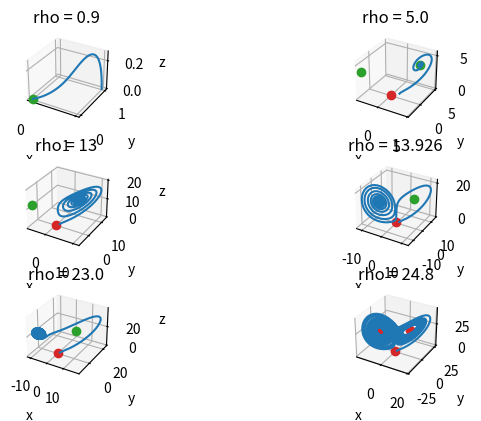

The script that saved this image:
import numpy as np
from scipy.integrate import odeint
import matplotlib.pyplot as plt
from mpl_toolkits.mplot3d import Axes3D

# ローレンツ方程式の定義
def lorenz(y, t, sigma, beta, rho):
    x, y, z = y  # 状態変数を分解して表式を簡潔にする
    dxdt = sigma * (y - x)
    dydt = x * (rho - z) - y
    dzdt = x * y - beta * z
    return [dxdt, dydt, dzdt]

# ヤコビ行列（ローレンツ方程式の偏微分）を定義
def jacobian(y, t, sigma, beta, rho):
    x, y, z = y
    return [
        [-sigma, sigma, 0],
        [rho - z, -1, -x],
        [y, x, -beta]
    ]

# rho > 1 で現れる平衡点 
x1 = lambda beta, rho: np.array([np.sqrt(beta*(rho-1)), np.sqrt(beta*(rho-1)), rho-1])
x2 = lambda beta, rho: np.array([-np.sqrt(beta*(rho-1)), -np.sqrt(beta*(rho-1)), rho-1])

# 初期条件と時間配列
y0 = [1.0, 1.0, 0.0]  # 初期値
t = np.linspace(0, 50, 100000)  # 時間配列

# パラメータ
sigma = 10.0
beta = 8.0 / 3.0

# プロットの準備
fig = plt.figure(figsize=(9, 4))
ax0 = fig.add_subplot(321, projection='3d')
ax1 = fig.add_subplot(322, projection='3d')
ax2 = fig.add_subplot(323, projection='3d')
ax3 = fig.add_subplot(324, projection='3d')
ax4 = fig.add_subplot(325, projection='3d')
ax5 = fig.add_subplot(326, projection='3d')
ax = [ax0, ax1, ax2, ax3, ax4, ax5]

# パラメータ
rho_list = [0.9, 5.0, 13, 13.926, 23.0, 24.8]

ax[0].plot(0, 0, 0, linestyle='None', marker='o', color='tab:green')
ax[1].plot(0, 0, 0, linestyle='None', marker='o', color='tab:red')
ax[1].plot(*x1(beta, rho_list[1]), linestyle='None', marker='o', color='tab:green')
ax[1].plot(*x2(beta, rho_list[1]), linestyle='None', marker='o', color='tab:green')
ax[2].plot(0, 0, 0, linestyle='None', marker='o', color='tab:red')
ax[2].plot(*x1(beta, rho_list[2]), linestyle='None', marker='o', color='tab:green')
ax[2].plot(*x2(beta, rho_list[2]), linestyle='None', marker='o', color='tab:green')
ax[3].plot(0, 0, 0, linestyle='None', marker='o', color='tab:red')
ax[3].plot(*x1(beta, rho_list[3]), linestyle='None', marker='o', color='tab:green')
ax[3].plot(*x2(beta, rho_list[3]), linestyle='None', marker='o', color='tab:green')
ax[4].plot(0, 0, 0, linestyle='None', marker='o', color='tab:red')
ax[4].plot(*x1(beta, rho_list[4]), linestyle='None', marker='o', color='tab:green')
ax[4].plot(*x2(beta, rho_list[4]), linestyle='None', marker='o', color='tab:green')
ax[5].plot(0, 0, 0, linestyle='None', marker='o', color='tab:red')
ax[5].plot(*x1(beta, rho_list[5]), linestyle='None', marker='o', color='tab:red')
ax[5].plot(*x2(beta, rho_list[5]), linestyle='None', marker='o', color='tab:red')


for i, rho in enumerate(rho_list):
    # odeintの設定と実行
    solution = odeint(
        func=lorenz,
        y0=y0,
        t=t,
        args=(sigma, beta, rho),  # 関数への追加引数
        Dfun=jacobian,           # ヤコビ行列を指定
    )
    ax[i].plot(solution[:, 0], solution[:, 1], solution[:, 2])
    ax[i].set_xlabel("x")
    ax[i].set_ylabel("y")
    ax[i].set_zlabel("z")
    ax[i].set_title(f'rho = {rho}')

fig.tight_layout()
plt.show()
